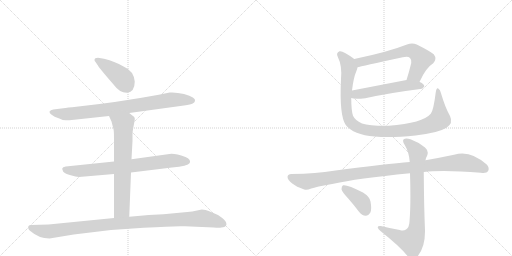
t = 0.00 s
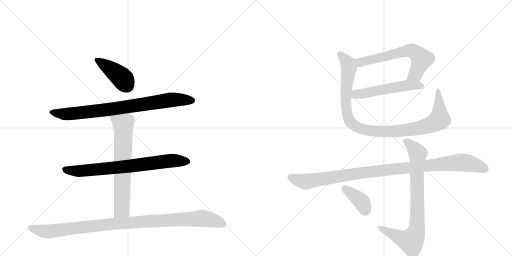
t = 1.99 s
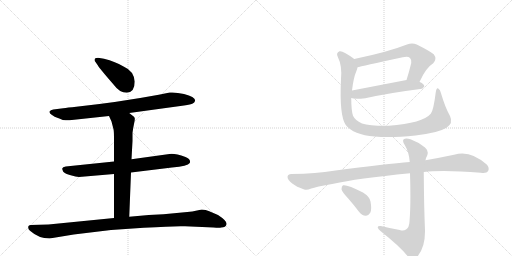
t = 3.97 s
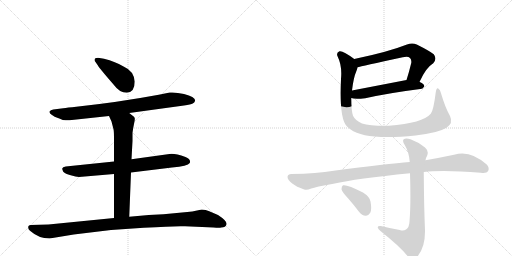
t = 5.96 s
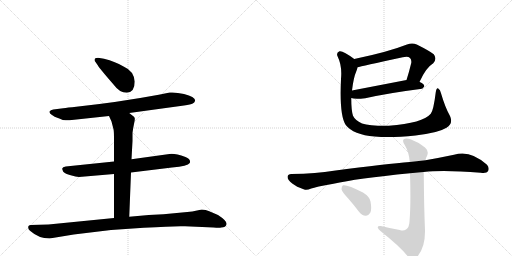
t = 7.95 s
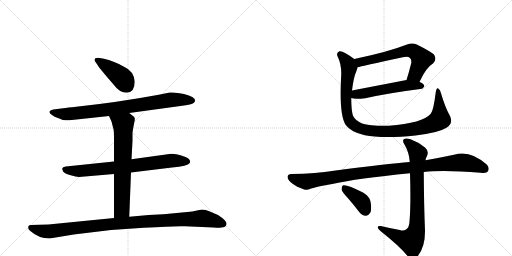
t = 9.93 s

The animated SVG that drew these frames (rendered in a browser with its animation timeline set to each time). Animation: 11 CSS @keyframes rules; one cycle of 9.93 s.

<svg version="1.1" viewBox="0 0 2048 1024" xmlns="http://www.w3.org/2000/svg">
  <g stroke="lightgray" stroke-dasharray="1,1" stroke-width="1" transform="scale(4, 4)">
    <line x1="0" y1="0" x2="256" y2="256"></line>
    <line x1="256" y1="0" x2="0" y2="256"></line>
    <line x1="128" y1="0" x2="128" y2="256"></line>
    <line x1="0" y1="128" x2="256" y2="128"></line>
    <line x1="256" y1="0" x2="512" y2="256"></line>
    <line x1="512" y1="0" x2="256" y2="256"></line>
    <line x1="384" y1="0" x2="384" y2="256"></line>
    <line x1="256" y1="128" x2="512" y2="128"></line>
  </g>
<g transform="scale(1, -1) translate(0, -850)">
   <style type="text/css">
    @keyframes keyframes0 {
      from {
       stroke: black;
       stroke-dashoffset: 415;
       stroke-width: 128;
       }
       57% {
       animation-timing-function: step-end;
       stroke: black;
       stroke-dashoffset: 0;
       stroke-width: 128;
       }
       to {
       stroke: black;
       stroke-width: 1024;
       }
       }
       #make-me-a-hanzi-animation-0 {
         animation: keyframes0 0.587728s both;
         animation-delay: 0.000000s;
         animation-timing-function: linear;
       }
    @keyframes keyframes1 {
      from {
       stroke: black;
       stroke-dashoffset: 823;
       stroke-width: 128;
       }
       73% {
       animation-timing-function: step-end;
       stroke: black;
       stroke-dashoffset: 0;
       stroke-width: 128;
       }
       to {
       stroke: black;
       stroke-width: 1024;
       }
       }
       #make-me-a-hanzi-animation-1 {
         animation: keyframes1 0.919759s both;
         animation-delay: 0.587728s;
         animation-timing-function: linear;
       }
    @keyframes keyframes2 {
      from {
       stroke: black;
       stroke-dashoffset: 749;
       stroke-width: 128;
       }
       71% {
       animation-timing-function: step-end;
       stroke: black;
       stroke-dashoffset: 0;
       stroke-width: 128;
       }
       to {
       stroke: black;
       stroke-width: 1024;
       }
       }
       #make-me-a-hanzi-animation-2 {
         animation: keyframes2 0.859538s both;
         animation-delay: 1.507487s;
         animation-timing-function: linear;
       }
    @keyframes keyframes3 {
      from {
       stroke: black;
       stroke-dashoffset: 689;
       stroke-width: 128;
       }
       69% {
       animation-timing-function: step-end;
       stroke: black;
       stroke-dashoffset: 0;
       stroke-width: 128;
       }
       to {
       stroke: black;
       stroke-width: 1024;
       }
       }
       #make-me-a-hanzi-animation-3 {
         animation: keyframes3 0.810710s both;
         animation-delay: 2.367025s;
         animation-timing-function: linear;
       }
    @keyframes keyframes4 {
      from {
       stroke: black;
       stroke-dashoffset: 1035;
       stroke-width: 128;
       }
       77% {
       animation-timing-function: step-end;
       stroke: black;
       stroke-dashoffset: 0;
       stroke-width: 128;
       }
       to {
       stroke: black;
       stroke-width: 1024;
       }
       }
       #make-me-a-hanzi-animation-4 {
         animation: keyframes4 1.092285s both;
         animation-delay: 3.177734s;
         animation-timing-function: linear;
       }
    @keyframes keyframes5 {
      from {
       stroke: black;
       stroke-dashoffset: 637;
       stroke-width: 128;
       }
       67% {
       animation-timing-function: step-end;
       stroke: black;
       stroke-dashoffset: 0;
       stroke-width: 128;
       }
       to {
       stroke: black;
       stroke-width: 1024;
       }
       }
       #make-me-a-hanzi-animation-5 {
         animation: keyframes5 0.768392s both;
         animation-delay: 4.270020s;
         animation-timing-function: linear;
       }
    @keyframes keyframes6 {
      from {
       stroke: black;
       stroke-dashoffset: 537;
       stroke-width: 128;
       }
       64% {
       animation-timing-function: step-end;
       stroke: black;
       stroke-dashoffset: 0;
       stroke-width: 128;
       }
       to {
       stroke: black;
       stroke-width: 1024;
       }
       }
       #make-me-a-hanzi-animation-6 {
         animation: keyframes6 0.687012s both;
         animation-delay: 5.038411s;
         animation-timing-function: linear;
       }
    @keyframes keyframes7 {
      from {
       stroke: black;
       stroke-dashoffset: 1031;
       stroke-width: 128;
       }
       77% {
       animation-timing-function: step-end;
       stroke: black;
       stroke-dashoffset: 0;
       stroke-width: 128;
       }
       to {
       stroke: black;
       stroke-width: 1024;
       }
       }
       #make-me-a-hanzi-animation-7 {
         animation: keyframes7 1.089030s both;
         animation-delay: 5.725423s;
         animation-timing-function: linear;
       }
    @keyframes keyframes8 {
      from {
       stroke: black;
       stroke-dashoffset: 1046;
       stroke-width: 128;
       }
       77% {
       animation-timing-function: step-end;
       stroke: black;
       stroke-dashoffset: 0;
       stroke-width: 128;
       }
       to {
       stroke: black;
       stroke-width: 1024;
       }
       }
       #make-me-a-hanzi-animation-8 {
         animation: keyframes8 1.101237s both;
         animation-delay: 6.814453s;
         animation-timing-function: linear;
       }
    @keyframes keyframes9 {
      from {
       stroke: black;
       stroke-dashoffset: 817;
       stroke-width: 128;
       }
       73% {
       animation-timing-function: step-end;
       stroke: black;
       stroke-dashoffset: 0;
       stroke-width: 128;
       }
       to {
       stroke: black;
       stroke-width: 1024;
       }
       }
       #make-me-a-hanzi-animation-9 {
         animation: keyframes9 0.914876s both;
         animation-delay: 7.915690s;
         animation-timing-function: linear;
       }
    @keyframes keyframes10 {
      from {
       stroke: black;
       stroke-dashoffset: 387;
       stroke-width: 128;
       }
       56% {
       animation-timing-function: step-end;
       stroke: black;
       stroke-dashoffset: 0;
       stroke-width: 128;
       }
       to {
       stroke: black;
       stroke-width: 1024;
       }
       }
       #make-me-a-hanzi-animation-10 {
         animation: keyframes10 0.564941s both;
         animation-delay: 8.830566s;
         animation-timing-function: linear;
       }
</style>
<path d="M 539 524 Q 535 566 496 583 Q 462 604 416 615 L 392 619 Q 378 619 378 610 Q 378 606 382 602 L 391 589 Q 400 574 455 511 Q 478 479 507 479 Q 539 481 539 524 Z" fill="lightgray"></path> 
<path d="M 517 398 L 736 428 Q 764 432 771 436 Q 778 440 780 446 Q 785 461 736 474 Q 704 482 679 480 L 635 471 Q 473 441 305 423 Q 269 420 253 417 L 213 412 Q 202 410 198 404 Q 196 397 208 390 Q 219 382 229 379 Q 239 376 242 374 L 251 370 Q 271 368 278 369 L 436 386 L 517 398 Z" fill="lightgray"></path> 
<path d="M 524 160 L 688 180 Q 751 186 759 198 Q 765 213 742 222 Q 697 238 678 234 L 526 213 L 456 204 L 263 184 Q 250 182 249 176 Q 248 175 253 163 Q 261 155 283 149 Q 304 143 316 142 L 456 154 L 524 160 Z" fill="lightgray"></path> 
<path d="M 517 -17 L 524 160 L 526 213 L 530 286 L 530 319 Q 532 336 536 354 Q 540 371 539 377 Q 538 382 532 386 Q 524 393 517 398 C 493 416 424 413 436 386 L 446 364 L 454 333 Q 456 325 456 294 L 456 204 L 456 154 L 456 -22 C 456 -52 516 -47 517 -17 Z" fill="lightgray"></path> 
<path d="M 198 -104 L 295 -88 L 444 -70 L 575 -61 Q 703 -53 740 -55 L 854 -60 Q 878 -62 885 -60 Q 903 -60 906 -47 Q 909 -34 872 -10 L 837 5 Q 823 12 807 12 L 788 8 Q 770 3 749 2 L 654 -7 L 595 -10 L 517 -17 L 456 -22 L 194 -48 L 123 -50 Q 118 -50 114 -54 Q 110 -65 120 -73 Q 155 -104 198 -104 Z" fill="lightgray"></path> 
<path d="M 1678 522 Q 1703 579 1733 597 Q 1749 615 1735 633 Q 1719 646 1667 672 Q 1649 681 1628 672 Q 1552 642 1417 614 C 1388 608 1401 574 1430 581 Q 1443 585 1611 621 Q 1632 627 1640 618 Q 1647 611 1645 598 Q 1636 561 1626 530 C 1617 501 1665 495 1678 522 Z" fill="lightgray"></path> 
<path d="M 1405 458 Q 1418 452 1461 457 Q 1555 478 1681 494 Q 1690 493 1697 504 Q 1698 514 1679 522 L 1678 522 L 1626 530 L 1408 488 C 1379 482 1376 466 1405 458 Z" fill="lightgray"></path> 
<path d="M 1800 386 Q 1781 419 1764 477 Q 1761 492 1753 496 Q 1746 500 1743 481 Q 1734 408 1723 395 Q 1692 358 1555 347 Q 1480 346 1448 356 Q 1420 369 1412 387 Q 1405 409 1405 458 L 1408 488 Q 1414 540 1426 567 Q 1429 574 1430 581 C 1436 600 1436 600 1417 614 Q 1372 648 1358 645 Q 1343 639 1351 623 Q 1369 587 1364 534 Q 1357 387 1383 350 Q 1413 311 1499 304 Q 1563 298 1662 308 Q 1752 318 1786 339 Q 1814 357 1800 386 Z" fill="lightgray"></path> 
<path d="M 1695 162 Q 1773 171 1923 159 Q 1947 156 1952 165 Q 1959 178 1948 191 Q 1881 252 1816 231 Q 1759 219 1702 209 L 1639 202 Q 1552 195 1335 167 Q 1268 155 1165 154 Q 1152 154 1150 143 Q 1150 130 1169 116 Q 1185 103 1217 92 Q 1227 88 1245 96 Q 1261 102 1334 115 Q 1425 136 1640 157 L 1695 162 Z" fill="lightgray"></path> 
<path d="M 1599 -70 Q 1560 -63 1523 -54 Q 1510 -53 1511 -60 Q 1512 -67 1523 -75 Q 1604 -139 1634 -179 Q 1649 -195 1665 -181 Q 1701 -144 1700 -72 Q 1696 22 1695 162 L 1702 209 Q 1703 219 1708 226 Q 1717 245 1700 260 Q 1673 282 1642 293 Q 1623 300 1615 293 Q 1608 286 1619 270 Q 1637 239 1639 202 L 1640 157 Q 1644 33 1638 -36 Q 1637 -60 1624 -68 Q 1614 -75 1599 -70 Z" fill="lightgray"></path> 
<path d="M 1392 57 Q 1414 32 1436 3 Q 1448 -12 1463 -13 Q 1473 -14 1481 -1 Q 1488 12 1482 44 Q 1479 63 1452 80 Q 1388 113 1372 109 Q 1366 106 1366 93 Q 1369 81 1392 57 Z" fill="lightgray"></path> 
      <clipPath id="make-me-a-hanzi-clip-0">
      <path d="M 539 524 Q 535 566 496 583 Q 462 604 416 615 L 392 619 Q 378 619 378 610 Q 378 606 382 602 L 391 589 Q 400 574 455 511 Q 478 479 507 479 Q 539 481 539 524 Z" fill="lightgray"></path>
      </clipPath>
      <path clip-path="url(#make-me-a-hanzi-clip-0)" d="M 387 610 L 483 543 L 507 509 " fill="none" id="make-me-a-hanzi-animation-0" stroke-dasharray="287 574" stroke-linecap="round"></path>

      <clipPath id="make-me-a-hanzi-clip-1">
      <path d="M 517 398 L 736 428 Q 764 432 771 436 Q 778 440 780 446 Q 785 461 736 474 Q 704 482 679 480 L 635 471 Q 473 441 305 423 Q 269 420 253 417 L 213 412 Q 202 410 198 404 Q 196 397 208 390 Q 219 382 229 379 Q 239 376 242 374 L 251 370 Q 271 368 278 369 L 436 386 L 517 398 Z" fill="lightgray"></path>
      </clipPath>
      <path clip-path="url(#make-me-a-hanzi-clip-1)" d="M 205 402 L 261 393 L 452 414 L 686 451 L 767 448 " fill="none" id="make-me-a-hanzi-animation-1" stroke-dasharray="695 1390" stroke-linecap="round"></path>

      <clipPath id="make-me-a-hanzi-clip-2">
      <path d="M 524 160 L 688 180 Q 751 186 759 198 Q 765 213 742 222 Q 697 238 678 234 L 526 213 L 456 204 L 263 184 Q 250 182 249 176 Q 248 175 253 163 Q 261 155 283 149 Q 304 143 316 142 L 456 154 L 524 160 Z" fill="lightgray"></path>
      </clipPath>
      <path clip-path="url(#make-me-a-hanzi-clip-2)" d="M 259 172 L 322 166 L 685 207 L 749 204 " fill="none" id="make-me-a-hanzi-animation-2" stroke-dasharray="621 1242" stroke-linecap="round"></path>

      <clipPath id="make-me-a-hanzi-clip-3">
      <path d="M 517 -17 L 524 160 L 526 213 L 530 286 L 530 319 Q 532 336 536 354 Q 540 371 539 377 Q 538 382 532 386 Q 524 393 517 398 C 493 416 424 413 436 386 L 446 364 L 454 333 Q 456 325 456 294 L 456 204 L 456 154 L 456 -22 C 456 -52 516 -47 517 -17 Z" fill="lightgray"></path>
      </clipPath>
      <path clip-path="url(#make-me-a-hanzi-clip-3)" d="M 443 383 L 493 348 L 488 21 L 487 12 L 463 -15 " fill="none" id="make-me-a-hanzi-animation-3" stroke-dasharray="561 1122" stroke-linecap="round"></path>

      <clipPath id="make-me-a-hanzi-clip-4">
      <path d="M 198 -104 L 295 -88 L 444 -70 L 575 -61 Q 703 -53 740 -55 L 854 -60 Q 878 -62 885 -60 Q 903 -60 906 -47 Q 909 -34 872 -10 L 837 5 Q 823 12 807 12 L 788 8 Q 770 3 749 2 L 654 -7 L 595 -10 L 517 -17 L 456 -22 L 194 -48 L 123 -50 Q 118 -50 114 -54 Q 110 -65 120 -73 Q 155 -104 198 -104 Z" fill="lightgray"></path>
      </clipPath>
      <path clip-path="url(#make-me-a-hanzi-clip-4)" d="M 122 -60 L 159 -72 L 200 -76 L 450 -46 L 811 -23 L 893 -45 " fill="none" id="make-me-a-hanzi-animation-4" stroke-dasharray="907 1814" stroke-linecap="round"></path>

      <clipPath id="make-me-a-hanzi-clip-5">
      <path d="M 1678 522 Q 1703 579 1733 597 Q 1749 615 1735 633 Q 1719 646 1667 672 Q 1649 681 1628 672 Q 1552 642 1417 614 C 1388 608 1401 574 1430 581 Q 1443 585 1611 621 Q 1632 627 1640 618 Q 1647 611 1645 598 Q 1636 561 1626 530 C 1617 501 1665 495 1678 522 Z" fill="lightgray"></path>
      </clipPath>
      <path clip-path="url(#make-me-a-hanzi-clip-5)" d="M 1430 587 L 1449 604 L 1631 648 L 1652 646 L 1687 614 L 1661 552 L 1633 535 " fill="none" id="make-me-a-hanzi-animation-5" stroke-dasharray="509 1018" stroke-linecap="round"></path>

      <clipPath id="make-me-a-hanzi-clip-6">
      <path d="M 1405 458 Q 1418 452 1461 457 Q 1555 478 1681 494 Q 1690 493 1697 504 Q 1698 514 1679 522 L 1678 522 L 1626 530 L 1408 488 C 1379 482 1376 466 1405 458 Z" fill="lightgray"></path>
      </clipPath>
      <path clip-path="url(#make-me-a-hanzi-clip-6)" d="M 1411 465 L 1425 473 L 1606 506 L 1687 506 " fill="none" id="make-me-a-hanzi-animation-6" stroke-dasharray="409 818" stroke-linecap="round"></path>

      <clipPath id="make-me-a-hanzi-clip-7">
      <path d="M 1800 386 Q 1781 419 1764 477 Q 1761 492 1753 496 Q 1746 500 1743 481 Q 1734 408 1723 395 Q 1692 358 1555 347 Q 1480 346 1448 356 Q 1420 369 1412 387 Q 1405 409 1405 458 L 1408 488 Q 1414 540 1426 567 Q 1429 574 1430 581 C 1436 600 1436 600 1417 614 Q 1372 648 1358 645 Q 1343 639 1351 623 Q 1369 587 1364 534 Q 1357 387 1383 350 Q 1413 311 1499 304 Q 1563 298 1662 308 Q 1752 318 1786 339 Q 1814 357 1800 386 Z" fill="lightgray"></path>
      </clipPath>
      <path clip-path="url(#make-me-a-hanzi-clip-7)" d="M 1361 633 L 1395 586 L 1383 458 L 1393 377 L 1403 360 L 1441 335 L 1531 324 L 1601 327 L 1690 341 L 1736 357 L 1759 377 L 1752 488 " fill="none" id="make-me-a-hanzi-animation-7" stroke-dasharray="903 1806" stroke-linecap="round"></path>

      <clipPath id="make-me-a-hanzi-clip-8">
      <path d="M 1695 162 Q 1773 171 1923 159 Q 1947 156 1952 165 Q 1959 178 1948 191 Q 1881 252 1816 231 Q 1759 219 1702 209 L 1639 202 Q 1552 195 1335 167 Q 1268 155 1165 154 Q 1152 154 1150 143 Q 1150 130 1169 116 Q 1185 103 1217 92 Q 1227 88 1245 96 Q 1261 102 1334 115 Q 1425 136 1640 157 L 1695 162 Z" fill="lightgray"></path>
      </clipPath>
      <path clip-path="url(#make-me-a-hanzi-clip-8)" d="M 1162 141 L 1226 123 L 1465 161 L 1832 200 L 1883 196 L 1940 174 " fill="none" id="make-me-a-hanzi-animation-8" stroke-dasharray="918 1836" stroke-linecap="round"></path>

      <clipPath id="make-me-a-hanzi-clip-9">
      <path d="M 1599 -70 Q 1560 -63 1523 -54 Q 1510 -53 1511 -60 Q 1512 -67 1523 -75 Q 1604 -139 1634 -179 Q 1649 -195 1665 -181 Q 1701 -144 1700 -72 Q 1696 22 1695 162 L 1702 209 Q 1703 219 1708 226 Q 1717 245 1700 260 Q 1673 282 1642 293 Q 1623 300 1615 293 Q 1608 286 1619 270 Q 1637 239 1639 202 L 1640 157 Q 1644 33 1638 -36 Q 1637 -60 1624 -68 Q 1614 -75 1599 -70 Z" fill="lightgray"></path>
      </clipPath>
      <path clip-path="url(#make-me-a-hanzi-clip-9)" d="M 1623 286 L 1650 264 L 1671 236 L 1669 -40 L 1663 -80 L 1652 -106 L 1641 -114 L 1607 -104 L 1519 -61 " fill="none" id="make-me-a-hanzi-animation-9" stroke-dasharray="689 1378" stroke-linecap="round"></path>

      <clipPath id="make-me-a-hanzi-clip-10">
      <path d="M 1392 57 Q 1414 32 1436 3 Q 1448 -12 1463 -13 Q 1473 -14 1481 -1 Q 1488 12 1482 44 Q 1479 63 1452 80 Q 1388 113 1372 109 Q 1366 106 1366 93 Q 1369 81 1392 57 Z" fill="lightgray"></path>
      </clipPath>
      <path clip-path="url(#make-me-a-hanzi-clip-10)" d="M 1376 101 L 1441 49 L 1463 7 " fill="none" id="make-me-a-hanzi-animation-10" stroke-dasharray="259 518" stroke-linecap="round"></path>

</g>
</svg>
